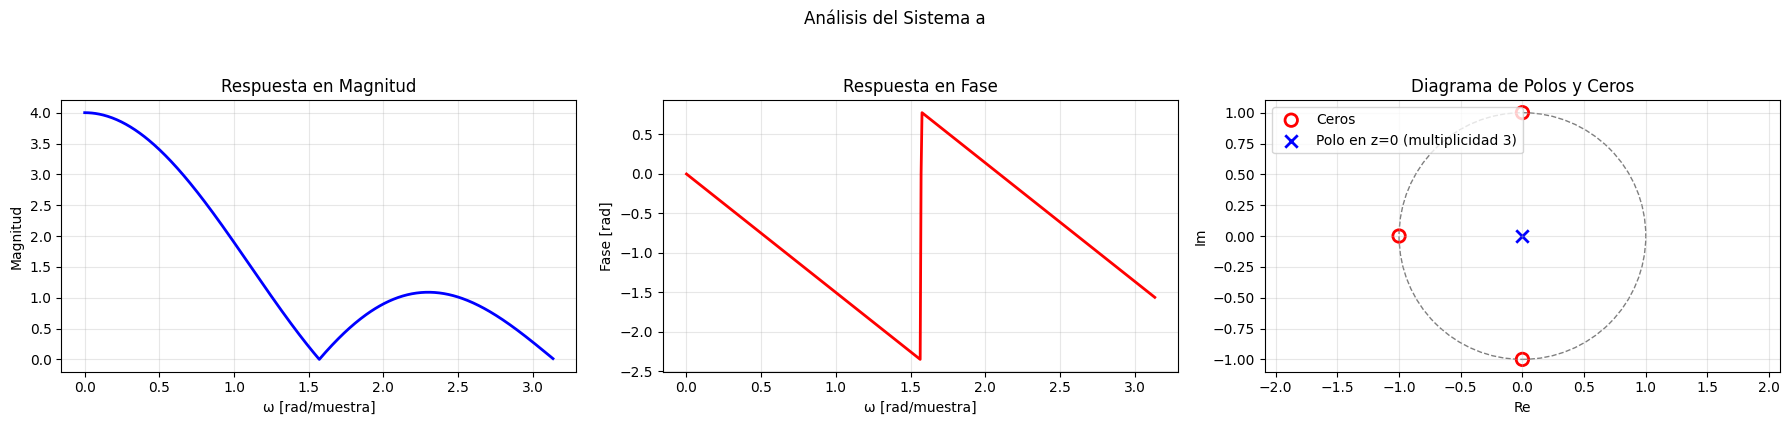
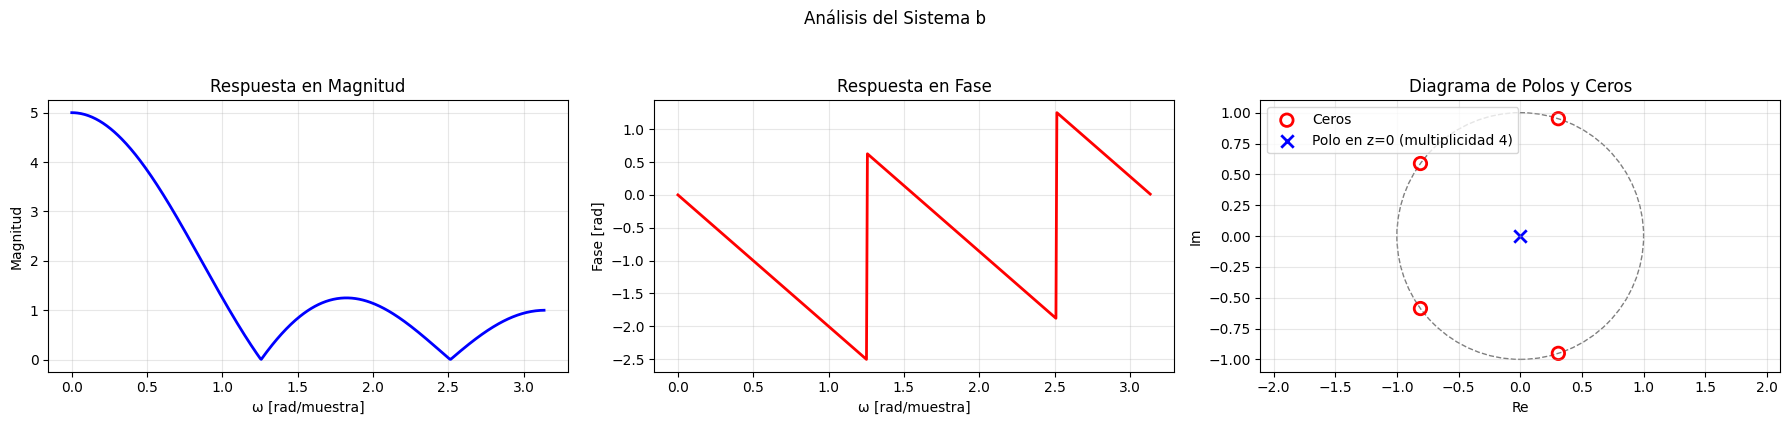
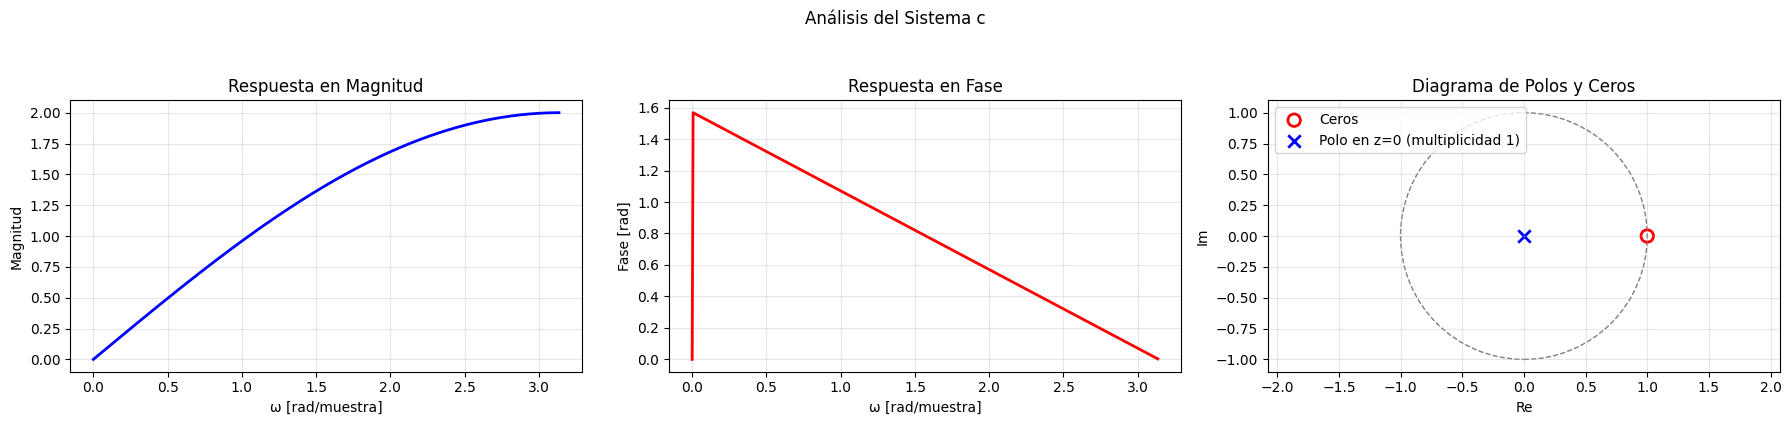
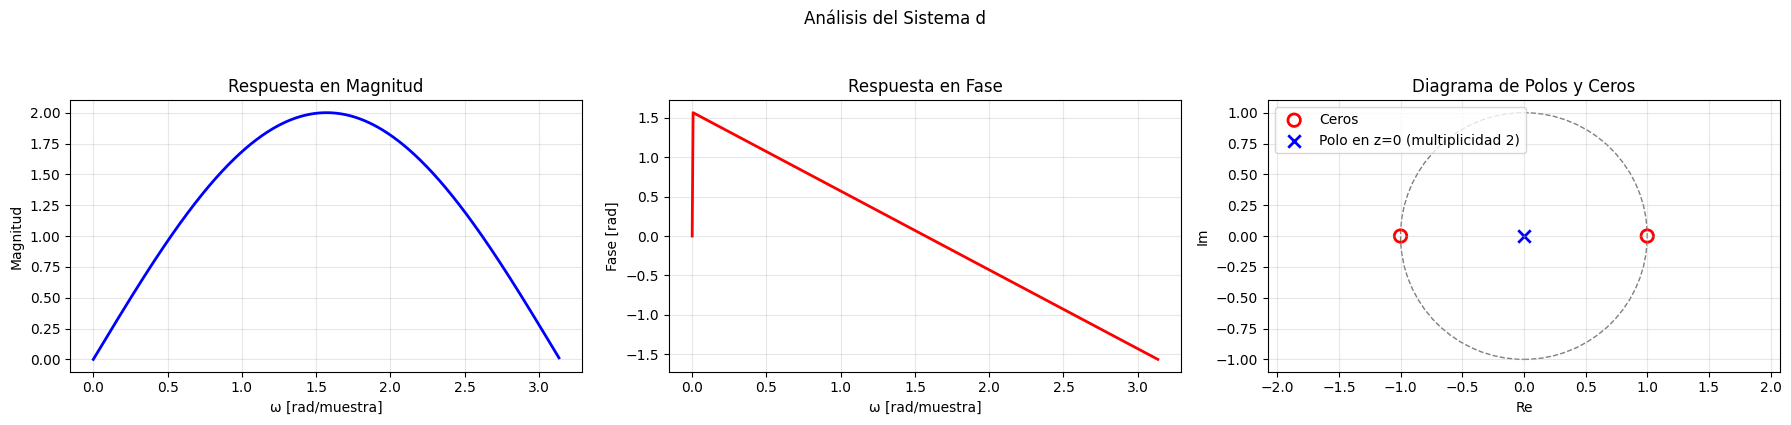

Here is the Python script that generated these plots, in order:
# -*- coding: utf-8 -*-
"""
Created on Wed Jun  4 15:49:55 2025

@author: Tobi
"""


import numpy as np
import scipy.signal as sig
import matplotlib.pyplot as plt

plt.style.use('default')

def analyze_system(b, a, system_name):
  
    # Crear figura con 1 fila, 3 columnas
    fig, (ax1, ax2, ax3) = plt.subplots(1, 3, figsize=(18, 4))
    fig.suptitle(f'Análisis del Sistema {system_name}', y=1.05)
    
    # Calcular respuesta en frecuencia
    w, h = sig.freqz(b, a)
    
    
    # 1. Gráfico de magnitud (escala lineal)
    ax1.plot(w, np.abs(h), 'b', linewidth=2)
    ax1.set_xlabel('ω [rad/muestra]')
    ax1.set_ylabel('Magnitud')
    ax1.set_title('Respuesta en Magnitud')
    ax1.grid(True, alpha=0.3)
    
    # 2. Gráfico de fase (radianes)
    ax2.plot(w, np.unwrap(np.angle(h)), 'r', linewidth=2)
    ax2.set_xlabel('ω [rad/muestra]')
    ax2.set_ylabel('Fase [rad]')
    ax2.set_title('Respuesta en Fase')
    ax2.grid(True, alpha=0.3)
    
    # 3. Diagrama de polos y ceros usando tf2zpk
    zeros, poles, _ = sig.tf2zpk(b, a)
    
    # Cálculo de polos en z=0 (multiplicidad = len(a)-1 - len(poles))
    pole_multiplicity = len(b) - 1 - len(poles)
    
    # Círculo unitario
    circle = plt.Circle((0, 0), 1, fill=False, linestyle='--', color='black', alpha=0.5)
    ax3.add_patch(circle)
    
    # Graficar polos y ceros
    ax3.scatter(np.real(zeros), np.imag(zeros), marker='o', facecolors='none',
               edgecolors='r', s=80, label='Ceros', linewidths=2)
   # Graficar polos múltiples en z=0
    if pole_multiplicity > 0:
        ax3.scatter([0], [0], marker='x', color='b', s=80, 
                   linewidths=2, label=f'Polo en z=0 (multiplicidad {pole_multiplicity})')
    
    ax3.set_xlabel('Re')
    ax3.set_ylabel('Im')
    ax3.set_title('Diagrama de Polos y Ceros')
    ax3.legend(loc='upper left')
    ax3.axis('equal')
    ax3.grid(True, alpha=0.3)
    
    
    plt.tight_layout()
    plt.show()

# Definición de los sistemas

a = [1, 1, 1, 1]     # y(n) = x(n-3) + x(n-2) + x(n-1) + x(n)
b = [1, 1, 1, 1, 1]   # y(n) = x(n-4) + ... + x(n)
c = [1, -1]           # y(n) = x(n) - x(n-1)
d = [1, 0, -1]        # y(n) = x(n) - x(n-2)

analyze_system(a, 1, 'a')
analyze_system(b, 1, 'b')
analyze_system(c, 1, 'c')
analyze_system(d, 1, 'd')